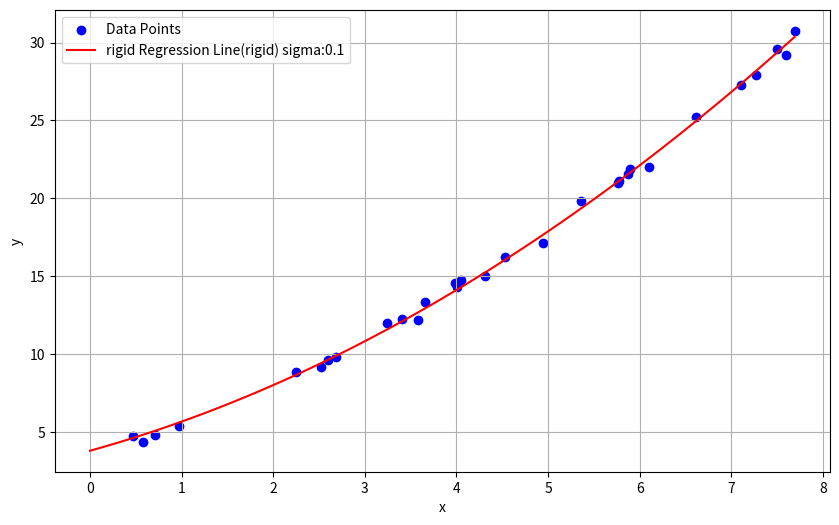

This chart was generated by the following Python code:
import numpy as np
import matplotlib.pyplot as plt
def rigid(x_bias,y):
    
    alpha=1
    phi=np.c_[x_bias[:,0]-np.mean(x_bias[:,0]),x_bias[:,1]-np.mean(x_bias[:,1])]
    w=np.zeros(phi.shape[1])
    y_bias=np.c_[y-np.mean(y)]
    w=np.dot(np.linalg.inv(np.dot(phi.T,phi)+np.identity(2)*alpha),np.dot(phi.T,y_bias))
    w0=np.mean(y)-np.mean(x_bias[:,0])*w[0]-np.mean(x_bias[:,1]*w[1])
    
    return w0,w
def show(sigma):
    x = np.random.uniform(0, 8, 30)
    noise = np.random.normal(0, np.sqrt(sigma), 30)
    y = 3 + 2 * x + 0.2 * x **2+ noise

    x_data=np.array(x)
    x_bias=np.c_[x_data,x_data*x_data]
    w0,w=rigid(x_bias,y)
    print("w[0]:",w0)
    print("w[1]:",w[0])
    print("w[2]:",w[1])
    plt.figure(figsize=(10, 6))
    plt.scatter(x, y, label='Data Points', color='blue', marker='o')
    plt.xlabel('x')
    plt.ylabel('y')
    x_values = np.linspace(0, x.max(), 100)
    y_values = w0 + w[0] * x_values+w[1]*x_values**2
    plt.plot(x_values, y_values, label=f'rigid Regression Line(rigid) sigma:{sigma}', color='red')
    plt.legend()
    plt.grid(True)
    plt.show()


show(0.1)
